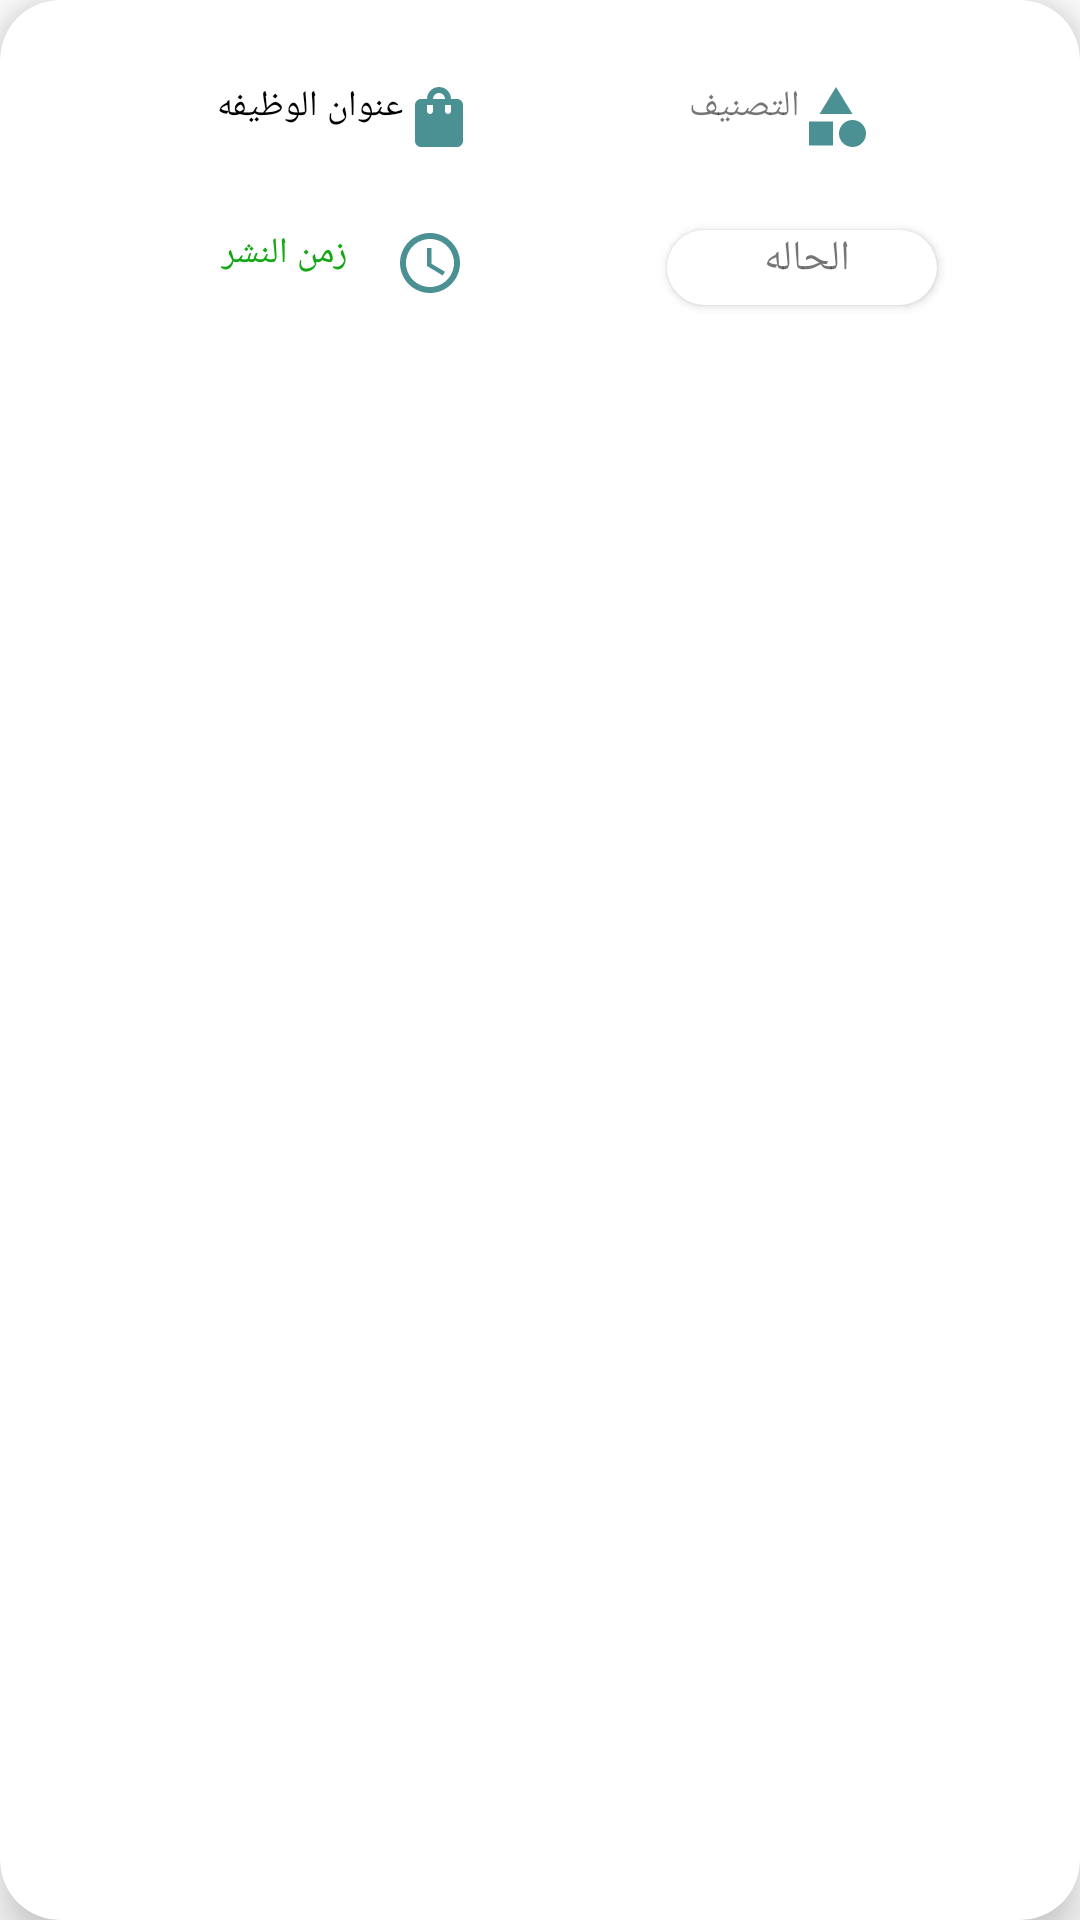

Produce the Android XML layout that renders to this screen, including the resource entries it uses.
<!-- AndroidManifest.xml: application theme Theme.HairMe -->
<!-- res/layout/employmentapplicationcard.xml -->
<?xml version="1.0" encoding="utf-8"?>
<androidx.cardview.widget.CardView xmlns:android="http://schemas.android.com/apk/res/android"
    android:layout_width="match_parent"
    android:layout_height="wrap_content"
    xmlns:app="http://schemas.android.com/apk/res-auto"
    xmlns:tools="http://schemas.android.com/tools"
    android:layout_margin="10dp"
    android:layout_marginTop="10dp"
    android:elevation="8dp"
    app:cardElevation="10dp"
    app:cardCornerRadius="20dp">


    <androidx.constraintlayout.widget.ConstraintLayout
        android:layout_width="match_parent"
        android:layout_margin="10dp"
        android:layout_height="110dp">

        <TextView
            android:id="@+id/job_role"
            android:layout_width="wrap_content"
            android:layout_height="wrap_content"
            android:layout_gravity="center"
            android:layout_marginStart="8dp"
            android:layout_marginTop="8dp"
            android:layout_marginEnd="16dp"
            android:layout_marginBottom="32dp"
            android:drawableRight="@drawable/ic_baseline_shopping_bag_24"
            android:fontFamily="@font/tajawal_medium"
            android:text="عنوان الوظيفه "
            android:textAlignment="center"
            android:textColor="@color/black"
            android:textSize="12sp"
            app:layout_constraintBottom_toBottomOf="parent"
            app:layout_constraintEnd_toStartOf="@+id/industry"
            app:layout_constraintHorizontal_bias="0.91"
            app:layout_constraintStart_toStartOf="parent"
            app:layout_constraintTop_toTopOf="parent"
            app:layout_constraintVertical_bias="0.195" />

        <androidx.cardview.widget.CardView
            android:id="@+id/sy_card"
            android:layout_width="90sp"
            android:layout_height="25dp"
            android:layout_margin="10dp"
            android:layout_marginStart="32dp"
            android:layout_marginTop="10dp"
            android:layout_marginEnd="8dp"
            android:layout_marginBottom="8dp"
            android:textAlignment="center"
            app:cardCornerRadius="20dp"
            app:layout_constraintBottom_toBottomOf="parent"
            app:layout_constraintEnd_toEndOf="parent"
            app:layout_constraintHorizontal_bias="0.88"
            app:layout_constraintStart_toStartOf="parent"
            app:layout_constraintTop_toTopOf="parent"
            app:layout_constraintVertical_bias="0.87">

            <TextView
                android:id="@+id/status"
                android:layout_width="match_parent"
                android:layout_height="match_parent"
                android:layout_gravity="center"
                android:fontFamily="@font/tajawal_medium"
                android:text="الحاله "
                android:textAlignment="center"
                android:textSize="14sp" />
        </androidx.cardview.widget.CardView>


        <TextView
            android:id="@+id/data"
            android:layout_width="97dp"
            android:layout_height="23dp"
            android:layout_gravity="center"
            android:layout_marginStart="16dp"
            android:layout_marginTop="11dp"
            android:layout_marginEnd="32dp"
            android:layout_marginBottom="8dp"
            android:drawableRight="@drawable/schedule_24"
            android:fontFamily="@font/tajawal_medium"
            android:text="زمن النشر"
            android:textAlignment="center"
            android:textSize="12sp"
            android:textColor="#14A816"
            app:layout_constraintBottom_toBottomOf="parent"
            app:layout_constraintEnd_toStartOf="@+id/sy_card"
            app:layout_constraintHorizontal_bias="0.478"
            app:layout_constraintStart_toStartOf="parent"
            app:layout_constraintTop_toTopOf="parent"
            app:layout_constraintVertical_bias="0.808" />

        <TextView
            android:id="@+id/industry"
            android:layout_width="wrap_content"
            android:layout_height="wrap_content"
            android:layout_gravity="center"
            android:layout_marginStart="4dp"
            android:layout_marginTop="8dp"
            android:layout_marginEnd="8dp"
            android:layout_marginBottom="32dp"
            android:drawableRight="@drawable/category_24"
            android:fontFamily="@font/tajawal_medium"
            android:text="التصنيف"
            android:textSize="12sp"
            app:layout_constraintBottom_toBottomOf="parent"
            app:layout_constraintEnd_toEndOf="parent"
            app:layout_constraintStart_toEndOf="@+id/job_role"
            app:layout_constraintTop_toTopOf="parent"
            app:layout_constraintVertical_bias="0.197" />

    </androidx.constraintlayout.widget.ConstraintLayout>


</androidx.cardview.widget.CardView>
<!-- resources referenced by this layout -->
<resources>
  <color name="black">#FF000000</color>
  <!-- drawable category_24 (drawable) -->
  <vector xmlns:android="http://schemas.android.com/apk/res/android"
      android:width="24dp"
      android:height="24dp"
      android:viewportWidth="24"
      android:viewportHeight="24"
      android:tint="#4B9093">
    <path
        android:fillColor="#4B9093"
        android:pathData="M12,2l-5.5,9h11z"/>
    <path
        android:fillColor="#4B9093"
        android:pathData="M17.5,17.5m-4.5,0a4.5,4.5 0,1 1,9 0a4.5,4.5 0,1 1,-9 0"/>
    <path
        android:fillColor="#4B9093"
        android:pathData="M3,13.5h8v8H3z"/>
  </vector>
  <!-- drawable ic_baseline_shopping_bag_24 (drawable) -->
  <vector xmlns:android="http://schemas.android.com/apk/res/android"
      android:width="24dp"
      android:height="24dp"
      android:viewportWidth="24"
      android:viewportHeight="24"
      android:tint="#4B9093">
    <path
        android:fillColor="@android:color/white"
        android:pathData="M18,6h-2c0,-2.21 -1.79,-4 -4,-4S8,3.79 8,6H6C4.9,6 4,6.9 4,8v12c0,1.1 0.9,2 2,2h12c1.1,0 2,-0.9 2,-2V8C20,6.9 19.1,6 18,6zM10,10c0,0.55 -0.45,1 -1,1s-1,-0.45 -1,-1V8h2V10zM12,4c1.1,0 2,0.9 2,2h-4C10,4.9 10.9,4 12,4zM16,10c0,0.55 -0.45,1 -1,1s-1,-0.45 -1,-1V8h2V10z"/>
  </vector>
  <!-- drawable schedule_24 (drawable) -->
  <vector xmlns:android="http://schemas.android.com/apk/res/android"
      android:width="24dp"
      android:height="24dp"
      android:viewportWidth="24"
      android:viewportHeight="24"
      android:tint="#4B9093">
    <path
        android:fillColor="#4B9093"
        android:pathData="M11.99,2C6.47,2 2,6.48 2,12s4.47,10 9.99,10C17.52,22 22,17.52 22,12S17.52,2 11.99,2zM12,20c-4.42,0 -8,-3.58 -8,-8s3.58,-8 8,-8 8,3.58 8,8 -3.58,8 -8,8z"/>
    <path
        android:fillColor="#4B9093"
        android:pathData="M12.5,7H11v6l5.25,3.15 0.75,-1.23 -4.5,-2.67z"/>
  </vector>
  <style name="Theme.HairMe" parent="Theme.MaterialComponents.DayNight.NoActionBar">
          
          <item name="colorPrimary">@color/purple_500</item>
          <item name="colorPrimaryVariant">@color/purple_700</item>
          <item name="colorOnPrimary">@color/white</item>
          
          <item name="colorSecondary">@color/teal_200</item>
          <item name="colorSecondaryVariant">@color/teal_700</item>
          <item name="colorOnSecondary">@color/black</item>
          
          <item name="android:statusBarColor" tools:targetApi="l">?attr/colorPrimaryVariant</item>
          
      </style>
  <color name="purple_500">#9E2C6A</color>
  <color name="purple_700">#B87F9E</color>
  <color name="white">#FFFFFFFF</color>
  <color name="teal_200">#B15F8C</color>
  <color name="teal_700">#FF018786</color>
</resources>
